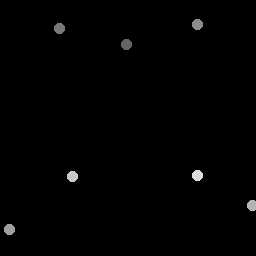

Values plotted in this chart, from the file beside it:
126.5, 44.5
59.5, 29
198, 24.75
10, 230
253, 206
73, 177
198, 176
